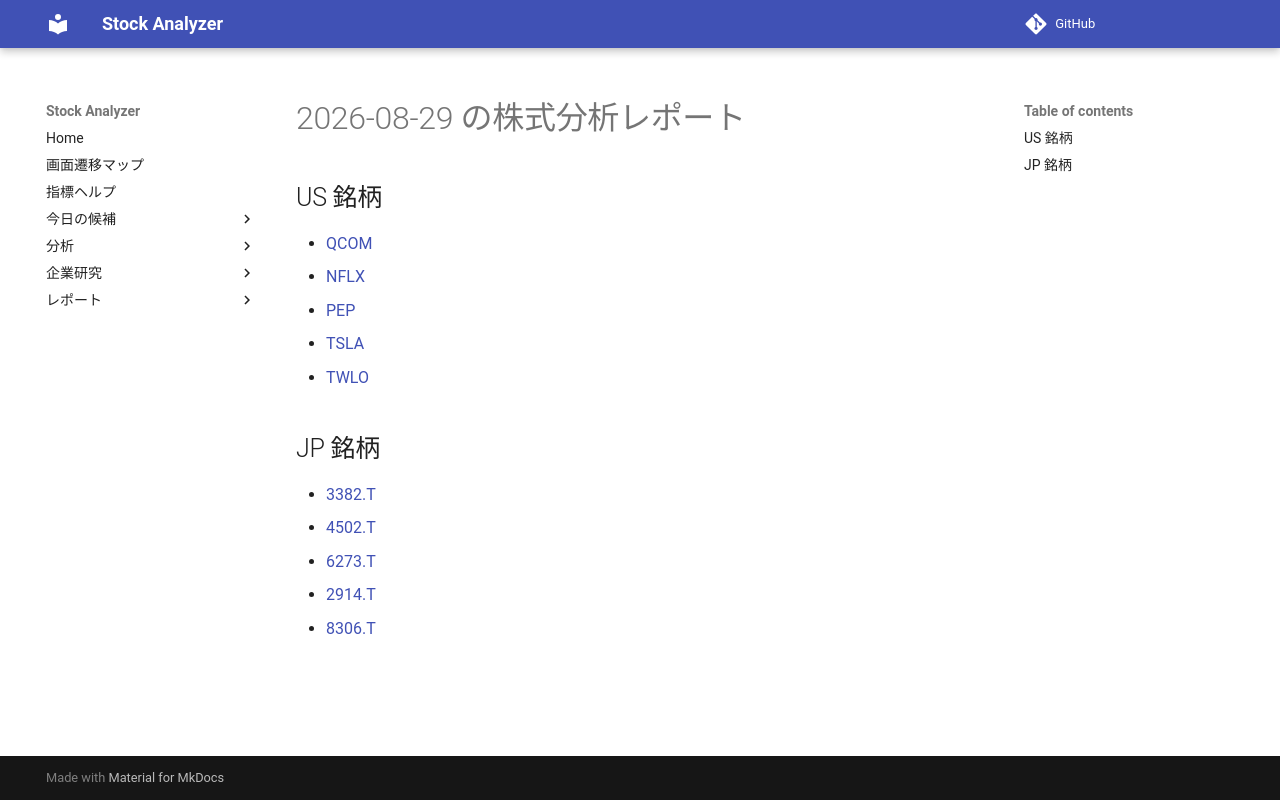

repository: Yumi-note/Making-APP · page: reports/2026-08-29/000919/index.html · generator: mkdocs

# 2026-08-29 の株式分析レポート

## US 銘柄

- [QCOM](QCOM.md)
- [NFLX](NFLX.md)
- [PEP](PEP.md)
- [TSLA](TSLA.md)
- [TWLO](TWLO.md)

## JP 銘柄

- [3382.T](3382_T.md)
- [4502.T](4502_T.md)
- [6273.T](6273_T.md)
- [2914.T](2914_T.md)
- [8306.T](8306_T.md)
